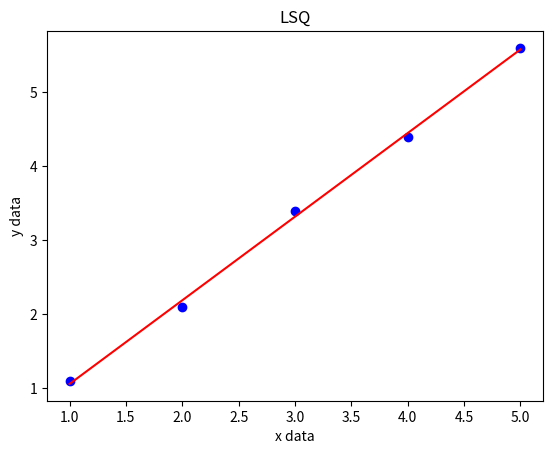

Python code for this plot:
import numpy as np
from scipy import optimize
import matplotlib.pyplot as plt

def f(x, a, b): #simple linear approximation
    return a * x + b

p0=np.array([1, 0]) #initial guess

data_x = [1, 2, 3, 4, 5] 

data_y = [1.1, 2.1, 3.4, 4.4, 5.6]

beta_opt, beta_cov = optimize.curve_fit(f, data_x, data_y, p0)

print(beta_opt)

beta_perr = np.sqrt(np.diag(beta_cov))

plt.plot(data_x, data_y, 'o', color = 'blue', label = 'data')
t = np.linspace(np.min(data_x), np.max(data_x), 1000)
plt.plot(t, f(t, *beta_opt), '-', color = 'red', label = 'lsq')
plt.title(r'LSQ')
plt.xlabel('x data')
plt.ylabel(r'y data')
plt.savefig('LSQ_example.png', dpi = 300)


